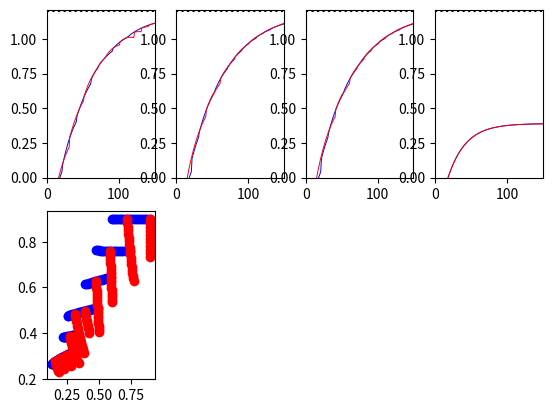

Reproduce this figure in Python.
import numpy as np
import operator
import matplotlib.pyplot as plt

class Worker(object):
    def __init__(self, idx, obj, surrogate_obj, h, theta, pop_score, pop_params):
        self.idx = idx
        self.obj = obj
        self.surrogate_obj = surrogate_obj
        self.theta = theta
        self.h = h
        
        self.score = 0 # current score
        self.pop_score = pop_score # reference to population statistics
        self.pop_params = pop_params
        
        # for plotting
        self.theta_history = []
        self.loss_history = []
        
        self.rms = 0 # for rmsprop
        
        self.update() # intialize population
        
    def step(self, vanilla=False, rmsprop=False, Adam=False):
        """one step of GD"""
        decay_rate = 0.9
        alpha = 0.01
        eps = 1e-5
        
        d_surrogate_obj = -2.0 * self.h * self.theta
        
        if vanilla:
            self.theta += d_surrogate_obj * alpha # ascent to maximize function
        else:
            self.rms = decay_rate * self.rms + (1-decay_rate) * d_surrogate_obj**2
            self.theta += alpha * d_surrogate_obj / (np.sqrt(self.rms) + eps)
                                
    def eval(self):
        """metric we want to optimize e.g mean episodic return or validation set performance"""
        self.score = self.obj(self.theta)
        self.val_performance = self.score / 1.2
        return self.score
        
    def exploit(self):
        """copy weights, hyperparams from the member in the population with the highest performance"""
        best_worker_idx = max(self.pop_score.items(), key=operator.itemgetter(1))[0]
        if best_worker_idx != self.idx:
            best_worker_theta, best_worker_h = self.pop_params[best_worker_idx]
            self.theta = np.copy(best_worker_theta)
            # self.h = np.copy(best_worker_h)
            return True
        return False
        
    def explore(self):
        """perturb hyperparaters with noise from a normal distribution"""
        eps = np.random.randn(*self.h.shape) * 0.1
        self.h += eps
        
    def update(self):
        """update worker stats in global dictionary"""
        self.pop_score[self.idx] = self.score
        self.pop_params[self.idx] = (np.copy(self.theta), np.copy(self.h)) # np arrays are mutable
        self.theta_history.append(np.copy(self.theta))
        self.loss_history.append(self.score)


def run(steps=200, explore=True, exploit=True):
    # Q and Q_hat, as per fig. 2: https://arxiv.org/pdf/1711.09846.pdf
    obj = lambda theta: 1.2 - np.sum(theta**2)
    surrogate_obj = lambda theta, h: 1.2 - np.sum(h*theta**2)

    pop_score = {} # score for all members
    pop_params = {} # params for all members
        
    # initialize two workers 
    population = [
        Worker(1, obj, surrogate_obj, np.array([1.,0.]), np.array([0.9, 0.9]), pop_score, pop_params),
        Worker(2, obj, surrogate_obj, np.array([0.,1.]), np.array([0.9, 0.9]), pop_score, pop_params),
        ]
        
    for step in range(steps):
        for worker in population:
            
            worker.step(vanilla=True) # one step of GD
            worker.eval() # evaluate current model
            
            if step % 10 == 0:
                if explore and exploit:
                    # print("1")
                    do_explore = worker.exploit()                
                    if do_explore:
                        worker.explore()
                        
                elif explore and not exploit:
                    # print("2")
                    worker.exploit()
                
                elif not explore and exploit:
                    # print("3")
                    worker.exploit()
                    
                elif not explore and not exploit:
                    # print("4")
                    pass
                    
            worker.update()

    return population
    
def plot_loss(run, i, steps):
    
    plt.subplot(2,4,i)
    plt.plot(run[0].loss_history, color='b', lw=0.7)
    plt.plot(run[1].loss_history, color='r', lw=0.7)
    plt.axhline(y=1.2, linestyle='dotted', color='k')
    axes = plt.gca()
    axes.set_xlim([0,steps])
    axes.set_ylim([0.0, 1.21])
    
def plot_theta(run, i, steps):
    x_b = [_[0] for _ in run[0].theta_history]
    y_b = [_[1] for _ in run[0].theta_history]
    
    x_r = [_[0] for _ in run[1].theta_history]
    y_r = [_[1] for _ in run[1].theta_history]
    
    plt.subplot(2,4,i)
    plt.scatter(x_b, y_b, color='b')
    plt.scatter(x_r, y_r, color='r')
    
def main():

    steps = 150
    
    run1 = run(steps=steps)
    run2 = run(steps=steps, explore=False)
    run3 = run(steps=steps, exploit=False)
    run4 = run(steps=steps, exploit=False, explore=False)
    
    
    plot_loss(run1, 1, steps=steps)
    plot_loss(run2, 2, steps=steps)
    plot_loss(run3, 3, steps=steps)
    plot_loss(run4, 4, steps=steps)
    
    plot_theta(run1, 5, steps=steps)
    
    plt.show()
    
    
if __name__ == '__main__':
    main()
        
    
        